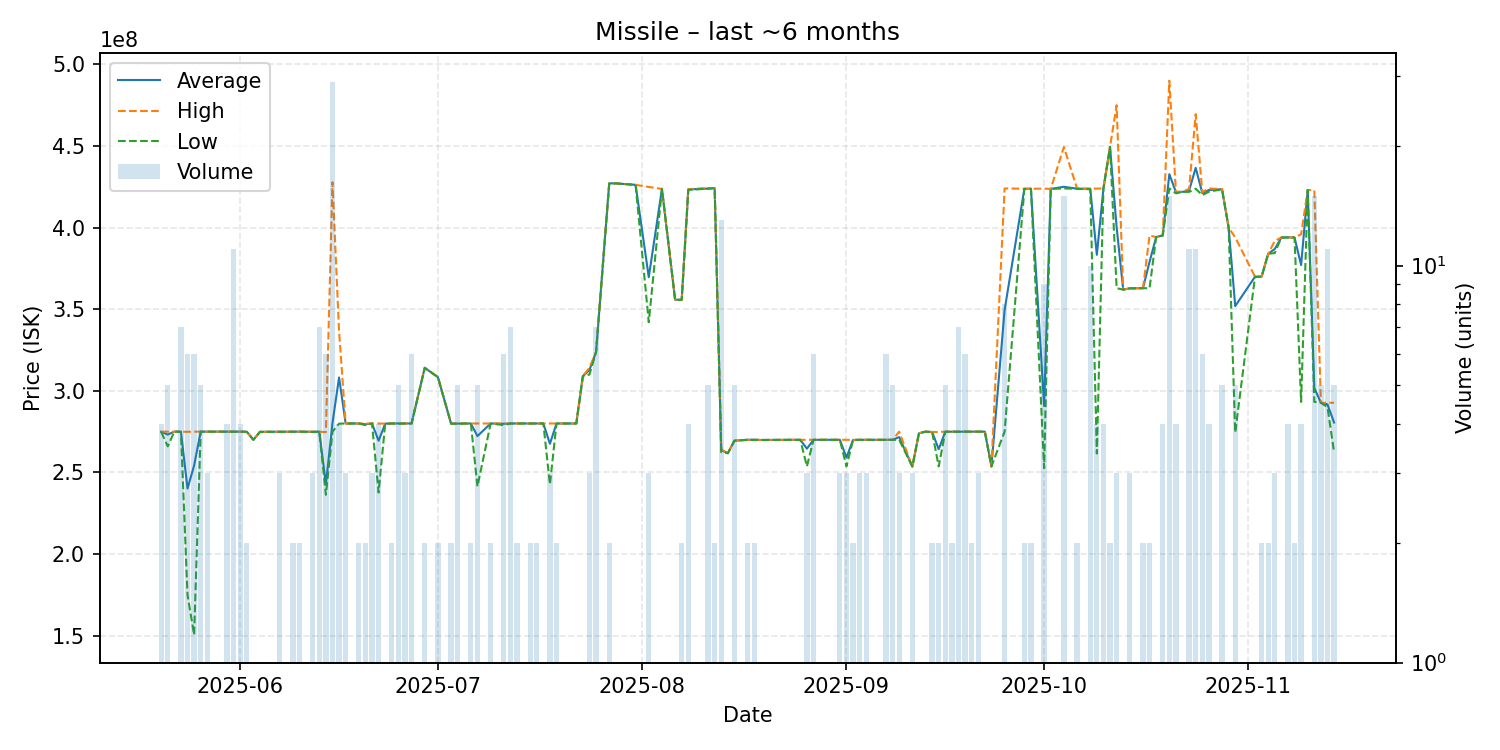

The table this chart was drawn from, first rows:
date, average, highest, lowest, order_count, volume
2025-05-20, 274950000, 275000000, 274900000, 4, 4
2025-05-21, 273200000, 275000000, 266000000, 4, 5
2025-05-22, 275000000, 275000000, 275000000, 1, 1
2025-05-23, 274971429, 275000000, 274900000, 4, 7
2025-05-24, 240133333, 274900000, 175000000, 5, 6
2025-05-25, 254233333, 275000000, 150500000, 4, 6
2025-05-26, 275000000, 275000000, 275000000, 3, 5
2025-05-27, 275000000, 275000000, 275000000, 3, 3
2025-05-28, 275000000, 275000000, 275000000, 1, 1
2025-05-30, 275000000, 275000000, 275000000, 1, 4
2025-05-31, 275000000, 275000000, 275000000, 10, 11
2025-06-01, 275000000, 275000000, 275000000, 2, 4
2025-06-02, 274900000, 274900000, 274900000, 2, 2
2025-06-03, 270000000, 270000000, 270000000, 1, 1
2025-06-04, 274900000, 274900000, 274900000, 1, 1
2025-06-07, 274966667, 275000000, 274900000, 3, 3
2025-06-09, 275000000, 275000000, 275000000, 2, 2
2025-06-10, 275000000, 275000000, 275000000, 2, 2
2025-06-12, 274933333, 275000000, 274800000, 3, 3
2025-06-13, 275000000, 275000000, 275000000, 4, 7
2025-06-14, 242700000, 274700000, 236300000, 4, 6
2025-06-15, 280251724, 427800000, 275000000, 5, 29
2025-06-16, 308200000, 336500000, 279900000, 3, 4
2025-06-17, 280000000, 280000000, 280000000, 2, 3
2025-06-18, 280000000, 280000000, 280000000, 1, 1
2025-06-19, 280000000, 280000000, 280000000, 2, 2
2025-06-20, 279500000, 280000000, 279000000, 2, 2
2025-06-21, 280000000, 280000000, 280000000, 3, 3
2025-06-22, 269425000, 280000000, 237700000, 4, 4
2025-06-23, 279900000, 279900000, 279900000, 1, 1
2025-06-24, 280000000, 280000000, 280000000, 2, 2
2025-06-25, 279980000, 280000000, 279900000, 3, 5
2025-06-26, 280000000, 280000000, 280000000, 2, 3
2025-06-27, 280000000, 280000000, 280000000, 3, 6
2025-06-29, 314100000, 314200000, 314000000, 2, 2
2025-07-01, 308400000, 308400000, 308400000, 1, 2
2025-07-03, 279900000, 279900000, 279900000, 2, 2
2025-07-04, 279940000, 280000000, 279850000, 5, 5
2025-07-05, 280000000, 280000000, 280000000, 1, 1
2025-07-06, 280000000, 280000000, 280000000, 2, 2
2025-07-07, 272280000, 280000000, 241400000, 4, 5
2025-07-09, 280000000, 280000000, 280000000, 2, 2
2025-07-11, 279833333, 280000000, 279000000, 2, 6
2025-07-12, 280000000, 280000000, 280000000, 5, 7
2025-07-13, 280000000, 280000000, 280000000, 2, 2
2025-07-14, 280000000, 280000000, 280000000, 1, 1
2025-07-15, 280000000, 280000000, 280000000, 2, 2
2025-07-16, 280000000, 280000000, 280000000, 2, 2
2025-07-17, 280000000, 280000000, 280000000, 1, 1
2025-07-18, 267566667, 280000000, 242700000, 3, 3
2025-07-19, 280000000, 280000000, 280000000, 2, 2
2025-07-20, 280000000, 280000000, 280000000, 1, 1
2025-07-21, 280000000, 280000000, 280000000, 1, 1
2025-07-22, 280000000, 280000000, 280000000, 1, 1
2025-07-23, 309000000, 309000000, 309000000, 1, 1
2025-07-24, 312800000, 314200000, 310000000, 2, 3
2025-07-25, 323771429, 323800000, 323700000, 4, 7
2025-07-27, 427100000, 427200000, 427000000, 2, 2
2025-07-28, 427100000, 427100000, 427100000, 1, 1
2025-07-31, 426200000, 426200000, 426200000, 1, 1
... 84 more rows
